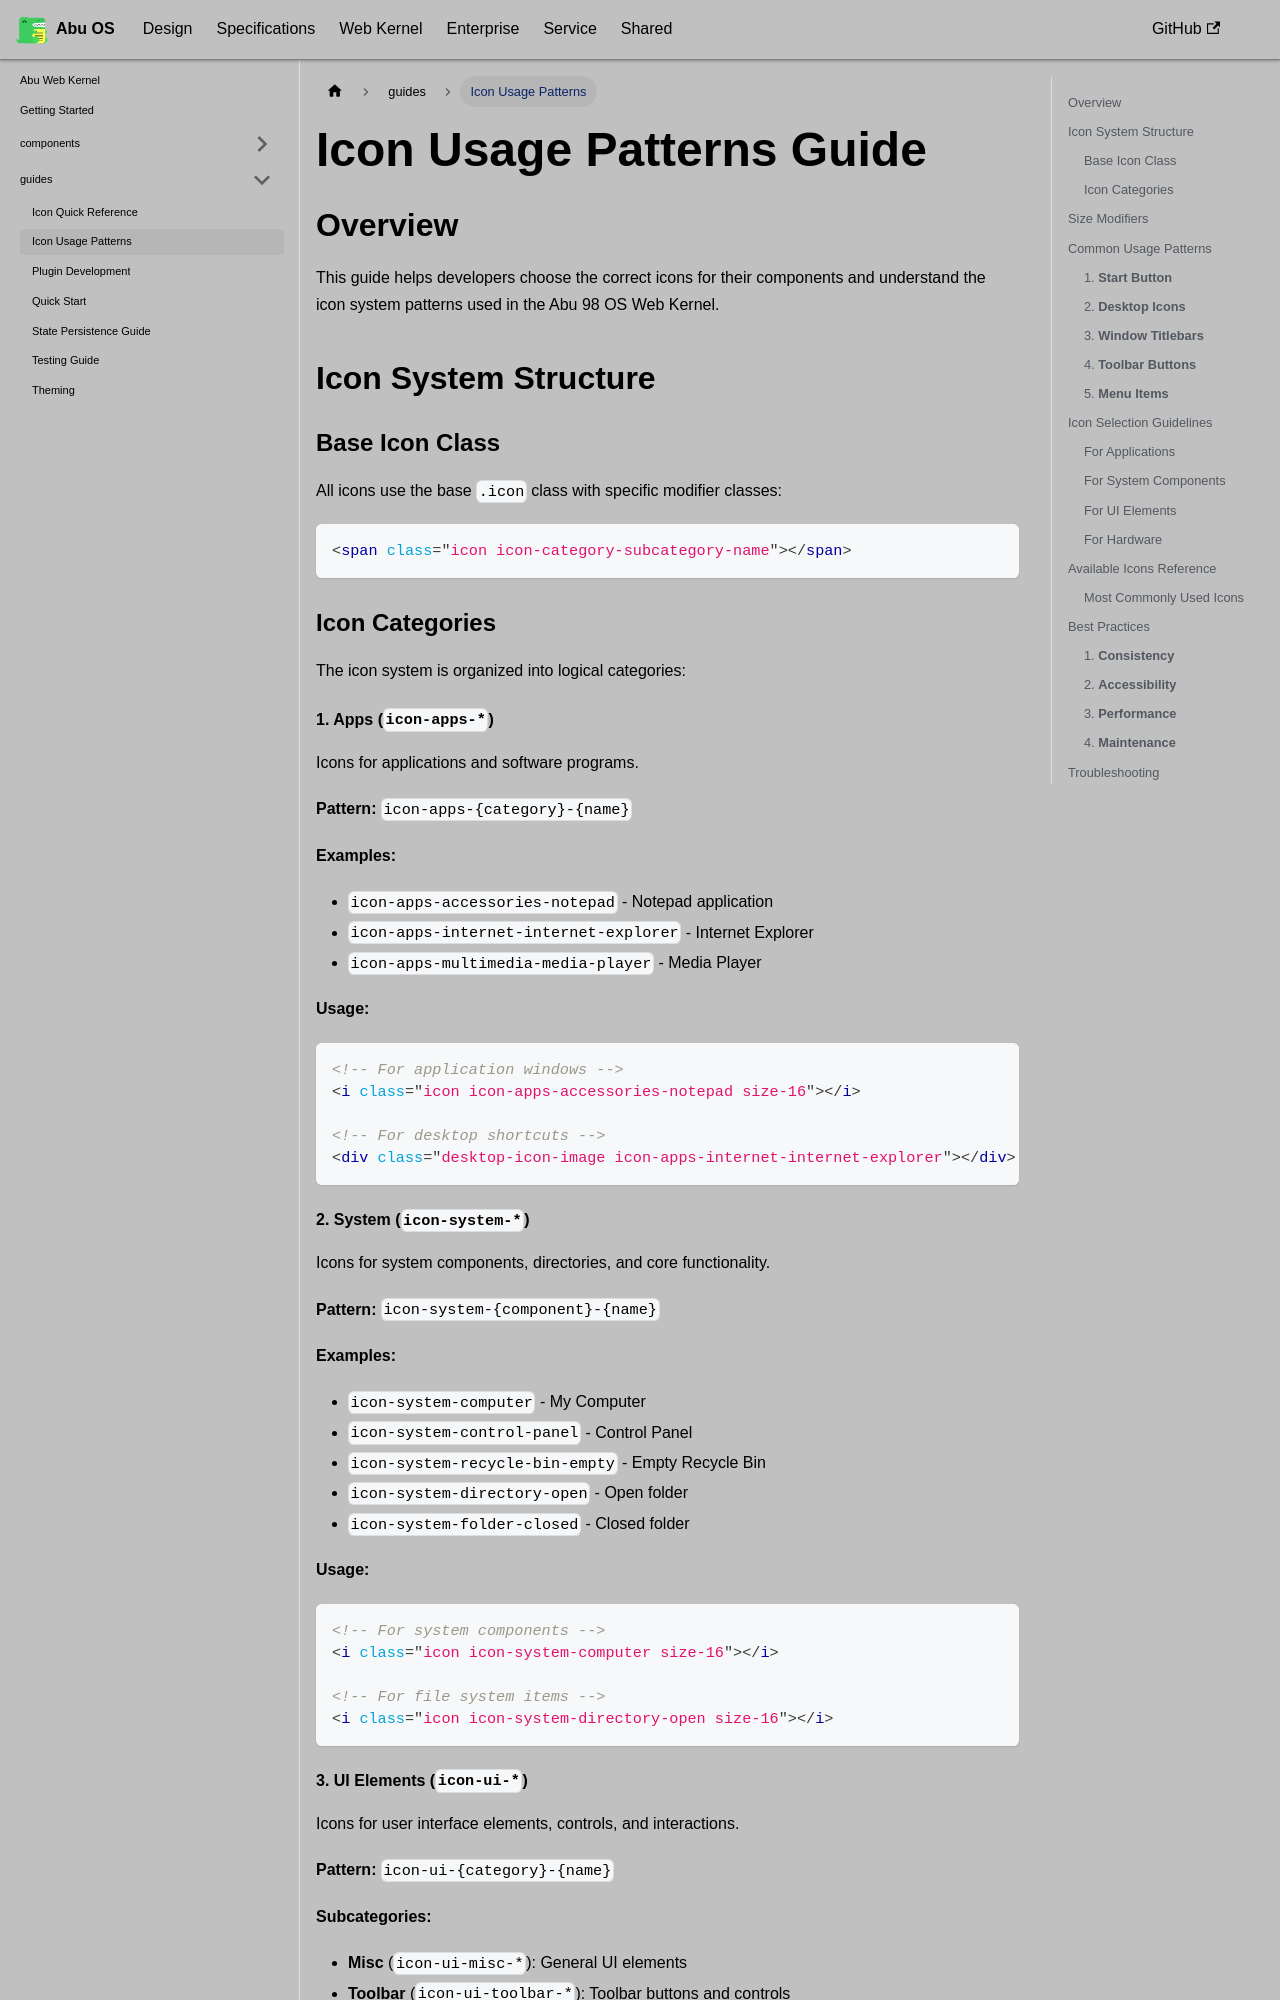

repository: OstrichDeveloper/Abu-98-Specification · page: docs/abu-web-kernel/guides/icon-usage-patterns/index.html · generator: docusaurus

---
id: icon-usage-patterns
title: Icon Usage Patterns
---

# Icon Usage Patterns Guide

## Overview

This guide helps developers choose the correct icons for their components and understand the icon system patterns used in the Abu 98 OS Web Kernel.

## Icon System Structure

### Base Icon Class
All icons use the base `.icon` class with specific modifier classes:

```html
<span class="icon icon-category-subcategory-name"></span>
```

### Icon Categories

The icon system is organized into logical categories:

#### 1. **Apps** (`icon-apps-*`)
Icons for applications and software programs.

**Pattern:** `icon-apps-{category}-{name}`

**Examples:**
- `icon-apps-accessories-notepad` - Notepad application
- `icon-apps-internet-internet-explorer` - Internet Explorer
- `icon-apps-multimedia-media-player` - Media Player

**Usage:**
```html
<!-- For application windows -->
<i class="icon icon-apps-accessories-notepad size-16"></i>

<!-- For desktop shortcuts -->
<div class="desktop-icon-image icon-apps-internet-internet-explorer"></div>
```

#### 2. **System** (`icon-system-*`)
Icons for system components, directories, and core functionality.

**Pattern:** `icon-system-{component}-{name}`

**Examples:**
- `icon-system-computer` - My Computer
- `icon-system-control-panel` - Control Panel
- `icon-system-recycle-bin-empty` - Empty Recycle Bin
- `icon-system-directory-open` - Open folder
- `icon-system-folder-closed` - Closed folder

**Usage:**
```html
<!-- For system components -->
<i class="icon icon-system-computer size-16"></i>

<!-- For file system items -->
<i class="icon icon-system-directory-open size-16"></i>
```
